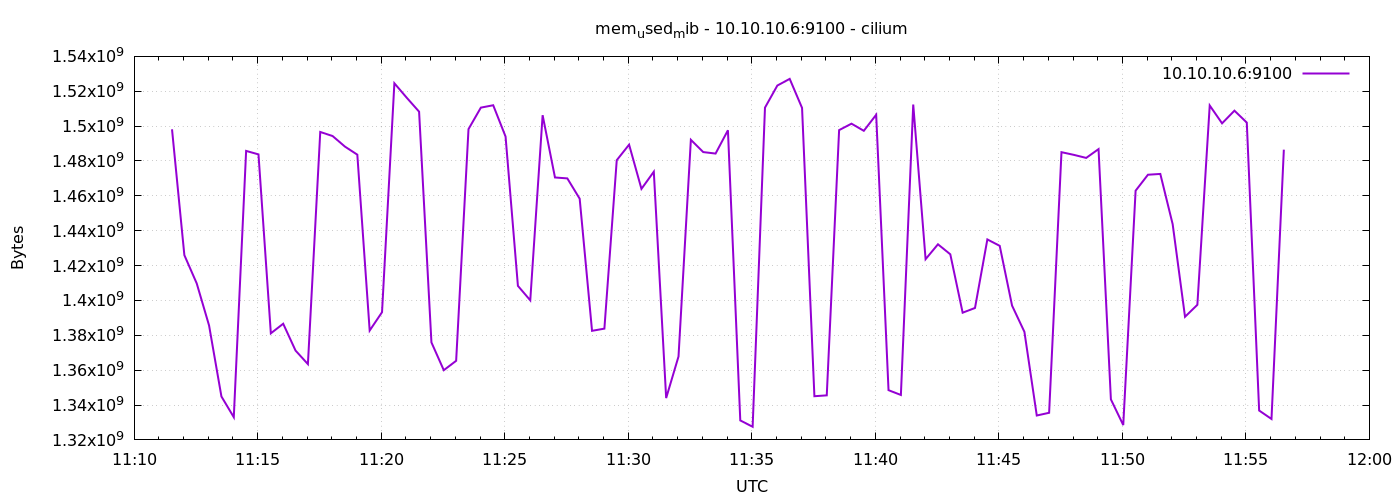

The data file committed next to this chart (first rows):
1778065892	1498173440
1778065922	1425977344
1778065952	1409769472
1778065982	1385619456
1778066012	1344909312
1778066042	1333014528
1778066072	1485774848
1778066102	1483780096
1778066132	1381130240
1778066162	1386639360
1778066192	1371230208
1778066222	1363476480
1778066252	1496641536
1778066282	1494294528
1778066312	1488236544
1778066342	1483620352
1778066372	1382727680
1778066402	1393250304
1778066432	1524568064
1778066462	1516277760
1778066492	1508286464
1778066522	1375924224
1778066552	1359986688
1778066582	1365381120
1778066612	1498271744
1778066642	1510604800
1778066672	1511968768
1778066702	1494011904
1778066732	1408352256
1778066762	1400053760
1778066792	1506267136
1778066822	1470537728
1778066852	1470005248
1778066882	1458343936
1778066912	1382572032
1778066942	1383829504
1778066972	1480445952
1778067002	1489362944
1778067032	1464004608
1778067062	1473843200
1778067092	1343995904
1778067122	1367846912
1778067152	1492144128
1778067182	1485099008
1778067212	1484255232
1778067242	1497620480
1778067272	1331171328
1778067302	1327525888
1778067332	1510600704
1778067362	1523273728
1778067392	1527099392
1778067422	1510440960
1778067452	1345056768
1778067482	1345548288
1778067512	1497702400
1778067542	1501401088
1778067572	1497309184
1778067602	1506512896
1778067632	1348517888
1778067662	1345777664
1778067692	1512386560
... 30 more rows
